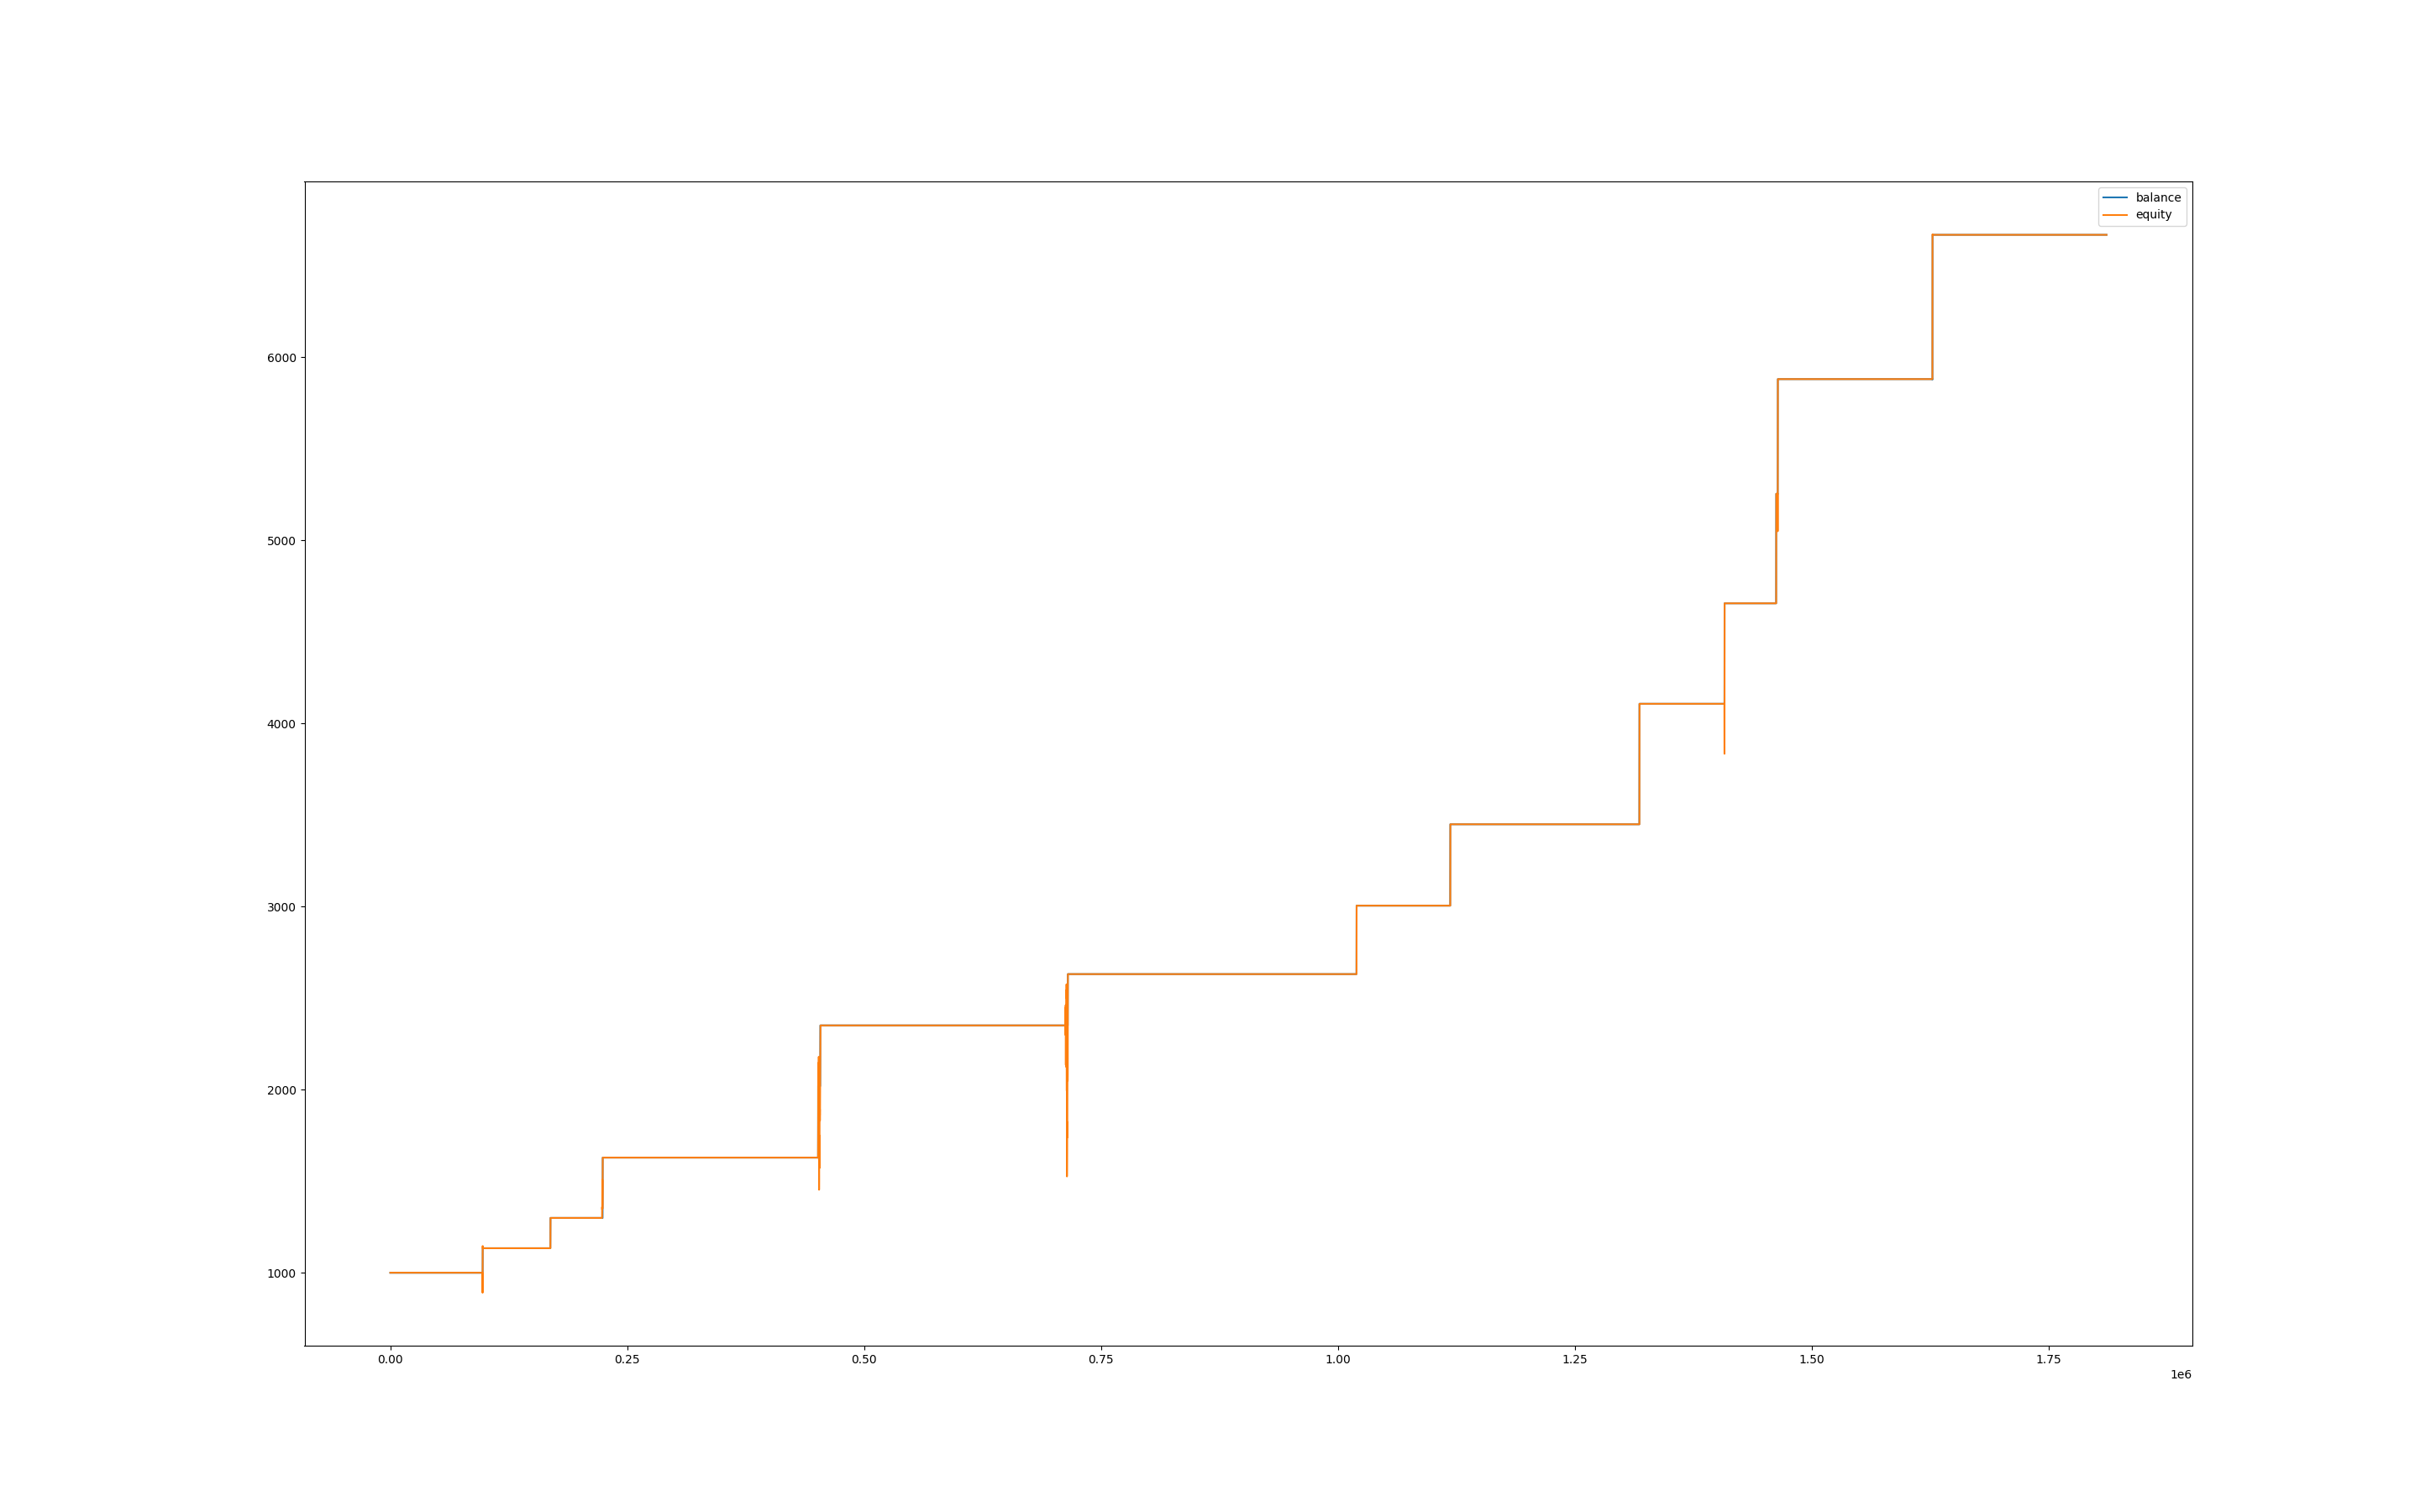

The file beside this chart, header and first rows:
, balance, equity
0, 999.6, 1000
60, 999.6, 1000
120, 999.6, 1000
180, 999.6, 1000
240, 999.6, 1000
300, 999.6, 1000
360, 999.6, 1000
420, 999.6, 1000
480, 999.6, 1000
540, 999.6, 1000
600, 999.6, 1000
660, 999.6, 1000
720, 999.6, 1000
780, 999.6, 1000
840, 999.6, 1000
900, 999.6, 1000
960, 999.6, 1000
1020, 999.6, 1000
1080, 999.6, 1000
1140, 999.6, 1000
1200, 999.6, 1000
1260, 999.6, 1000
1320, 999.6, 1000
1380, 999.6, 1000
1440, 999.6, 1000
1500, 999.6, 1000
1560, 999.6, 1000
1620, 999.6, 1000
1680, 999.6, 1000
1740, 999.6, 1000
1800, 999.6, 1000
1860, 999.6, 1000
1920, 999.6, 1000
1980, 999.6, 1000
2040, 999.6, 1000
2100, 999.6, 1000
2160, 999.6, 1000
2220, 999.6, 1000
2280, 999.6, 1000
2340, 999.6, 1000
2400, 999.6, 1000
2460, 999.6, 1000
2520, 999.6, 1000
2580, 999.6, 1000
2640, 999.6, 1000
2700, 999.6, 1000
2760, 999.6, 1000
2820, 999.6, 1000
2880, 999.6, 1000
2940, 999.6, 1000
3000, 999.6, 1000
3060, 999.6, 1000
3120, 999.6, 1000
3180, 999.6, 1000
3240, 999.6, 1000
3300, 999.6, 1000
3360, 999.6, 1000
3420, 999.6, 1000
3480, 999.6, 1000
3540, 999.6, 1000
... 30,131 more rows
